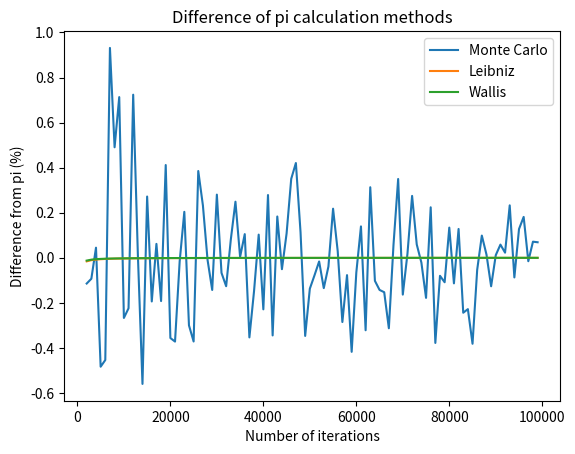

Source code (Python):
# Standard pi calculation
def standardPiCalc():
    import numpy
    return numpy.pi

# Monte Carlo pi calculation
def monteCarloPiCalc(numPoints):
    import random
    insideCircle = 0
    for _ in range(numPoints):
        x = random.random()
        y = random.random()
        if x**2 + y**2 <= 1:
            insideCircle += 1
    pi = 4 * insideCircle / numPoints
    return pi


# Leibniz pi calculation
def leibnizPiCalc(numTerms):
    pi = 0
    for i in range(numTerms):
        pi += ((-1) ** i) / (2 * i + 1)
    pi *= 4
    return pi


# Wallis pi calculation
def wallisPiCalc(numTerms):
    pi = 2
    for i in range(1, numTerms):
        pi *= (4 * i**2) / (4 * i**2 - 1)
    return pi

# Graph the error values
def graphErrorValues(numIterations, y1, y2, y3):
    import matplotlib.pyplot as plt
    plt.plot(numIterations, y1, label='Monte Carlo')
    plt.plot(numIterations, y2, label='Leibniz')
    plt.plot(numIterations, y3, label='Wallis')
    plt.xlabel('Number of iterations')
    plt.ylabel('Difference from pi (%)')
    plt.title('Difference of pi calculation methods')
    plt.legend()
    plt.show()

def main():
    # Create empty lists
    numIterations = []
    monteCarloError = []
    leibnizError = []
    wallisError = []

    # Calculate pi using standard method
    standardPi = standardPiCalc()

    # Calculate pi using different methods and store the error
    for i in range(2000, 100000, 1000):
        numIterations.append(i)
        monteCarloError.append(calculateError(standardPi, monteCarloPiCalc(i)))
        leibnizError.append(calculateError(standardPi, leibnizPiCalc(i)))
        wallisError.append(calculateError(standardPi, wallisPiCalc(i)))

    graphErrorValues(numIterations, monteCarloError, leibnizError, wallisError)

# Calculate the error
def calculateError(exactValue, approxValue):
    error = ((approxValue - exactValue) / exactValue) * 100
    return error


main()